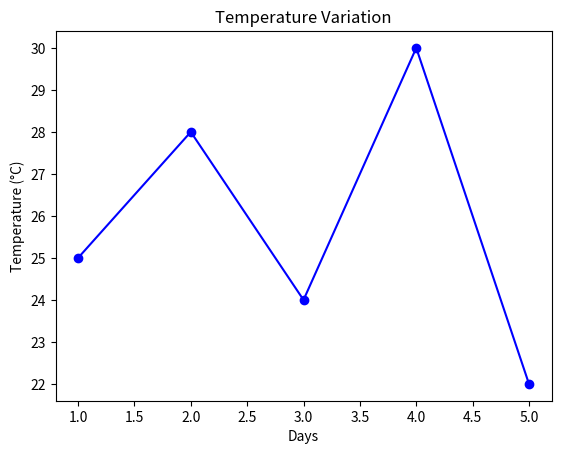

Reproduce this figure in Python.
# Example: Data Visualization - Plotting a simple graph

'''
Explanation:
    This program uses the matplotlib library to plot a simple graph of temperature variation over a few days.
    The plot function is used to specify the data points, and various parameters control the appearance of the graph.
    Labels and a title are added to make the graph informative.
    These additional Python examples cover data analysis, GUI application development, and data visualization. Feel free to explore and modify these examples according to your needs!'''

import matplotlib.pyplot as plt

# Sample data
days = [1, 2, 3, 4, 5]
temperature = [25, 28, 24, 30, 22]

# Plotting the graph
plt.plot(days, temperature, marker='o', linestyle='-', color='b')

# Adding labels and title
plt.xlabel('Days')
plt.ylabel('Temperature (°C)')
plt.title('Temperature Variation')

# Display the graph
plt.show()
